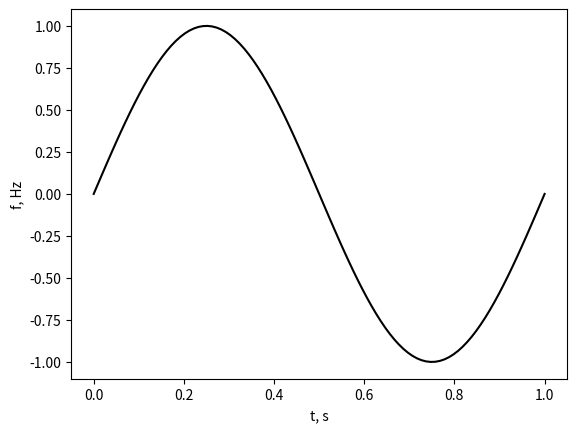

Source code (Python):
# -*- coding: utf-8 -*-
"""
Created on Tue Oct 13 13:16:06 2020

[redacted]
"""

import numpy as np
import matplotlib.pyplot as plt

t = 1 #s
num = 100 #number of points
freq = 1 #Hz
t = np.linspace(0, t, num)
sine = np.sin(2*np.pi*freq*t)

plt.plot(t, sine, 'k-')
plt.xlabel('t, s')
plt.ylabel('f, Hz')
plt.show()